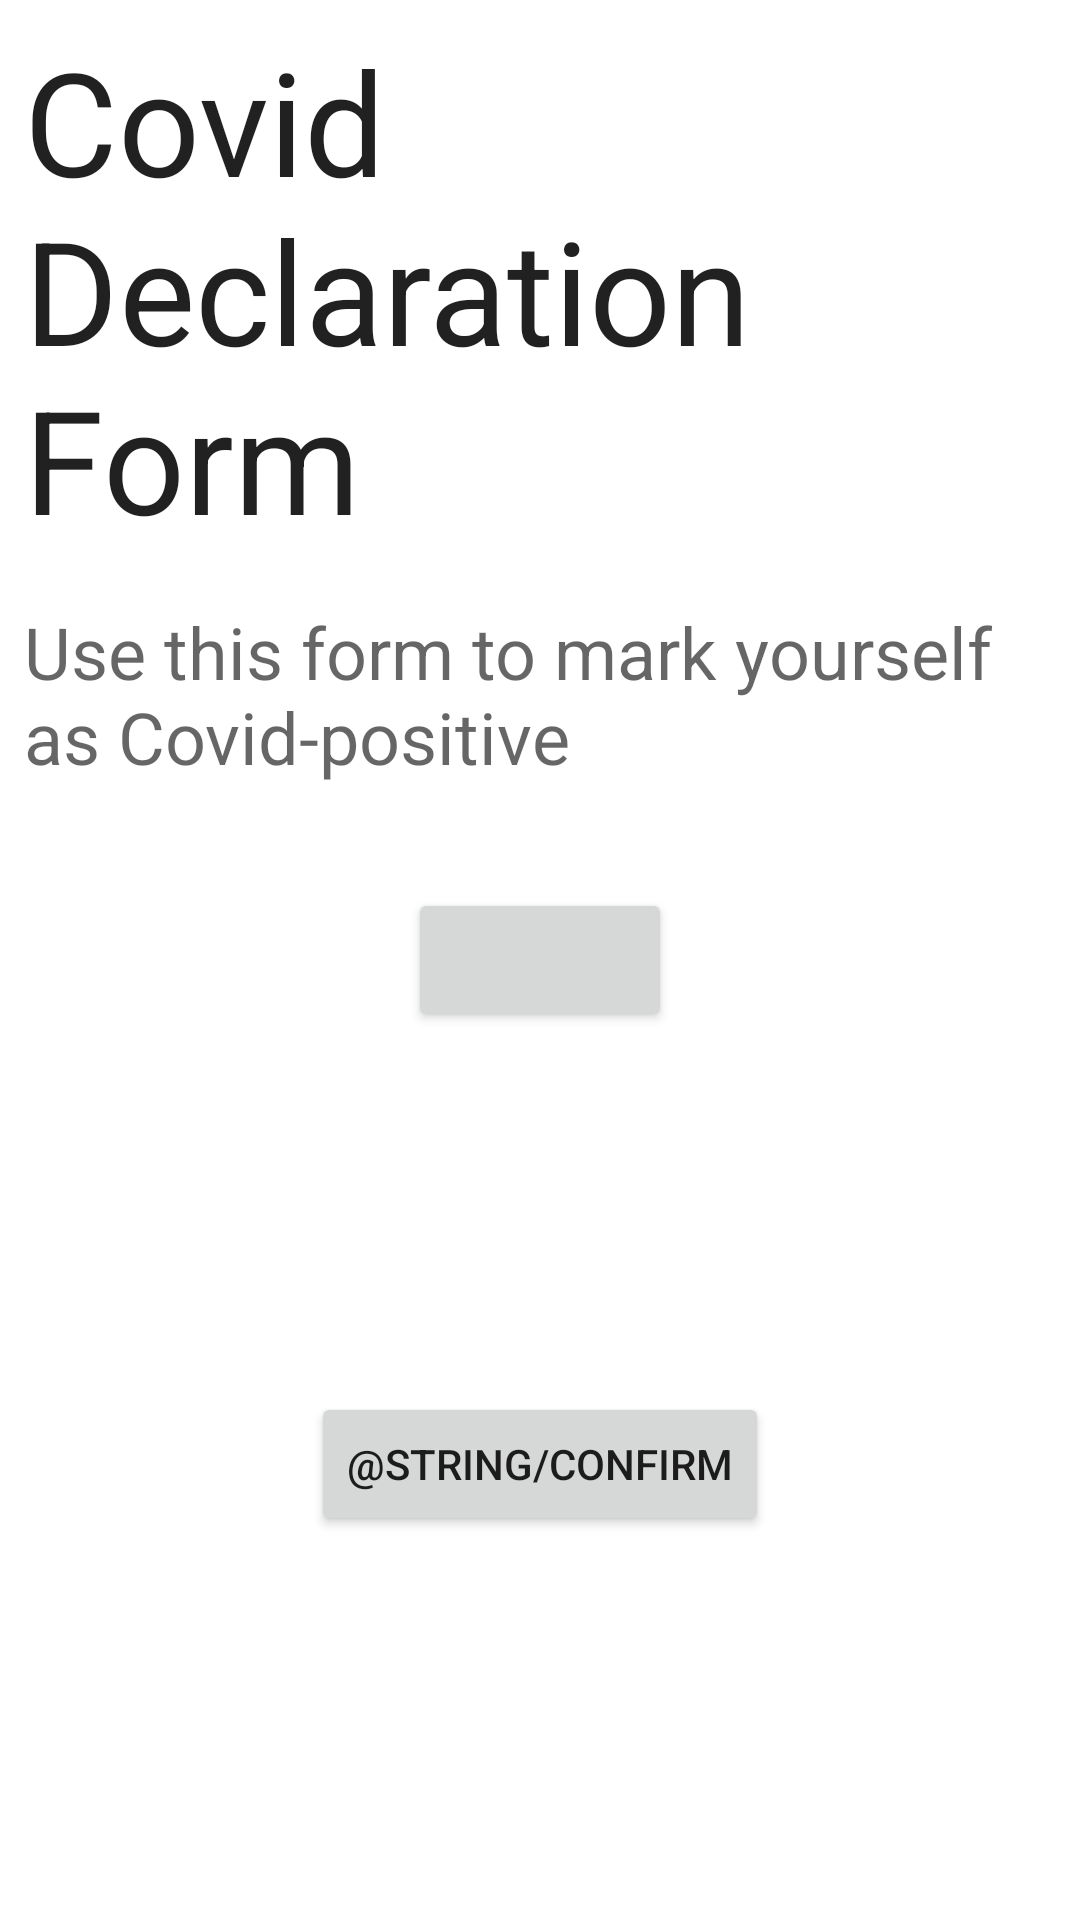

Layout XML and referenced resources for this Android screen:
<!-- AndroidManifest.xml: application theme Theme.Walker -->
<!-- res/layout/fragment_form.xml -->
<?xml version="1.0" encoding="utf-8"?>
<layout>
    <data>
        <variable
            name="viewModel"
            type="com.android.arijit.firebase.walker.viewmodel.FormViewModel" />
    </data>

    <RelativeLayout xmlns:android="http://schemas.android.com/apk/res/android"
        xmlns:tools="http://schemas.android.com/tools"
        android:layout_width="match_parent"
        android:layout_height="match_parent"
        tools:context=".views.FormFragment">

        <TextView
            android:id="@+id/heading"
            android:layout_width="match_parent"
            android:layout_height="wrap_content"
            android:layout_margin="8dp"
            android:text="Covid Declaration Form"
            android:textSize="48sp"
            android:textAppearance="@style/TextAppearance.AppCompat.Large"
            tools:ignore="HardcodedText" />

        <TextView
            android:layout_width="match_parent"
            android:layout_height="wrap_content"
            android:layout_below="@id/heading"
            android:layout_margin="8dp"
            android:textSize="24sp"
            android:text="Use this form to mark yourself as Covid-positive"
            android:textAppearance="@style/TextAppearance.AppCompat.Display1"
            tools:ignore="HardcodedText" />


        <Button
            android:id="@+id/date_picker"
            android:layout_width="wrap_content"
            android:layout_height="wrap_content"
            android:layout_centerInParent="true"
            android:text="@{viewModel.buttonValue}"
            tools:text="Choose Date"
            />

        <Button
            android:id="@+id/btn_confirm"
            android:layout_width="wrap_content"
            android:layout_height="wrap_content"
            android:layout_below="@id/date_picker"
            android:layout_centerHorizontal="true"
            android:layout_marginTop="120dp"
            android:text="@string/confirm"
            />


    </RelativeLayout>
</layout>
<!-- resources referenced by this layout -->
<resources>
  <style name="Theme.Walker" parent="Theme.MaterialComponents.DayNight.NoActionBar">
          
          <item name="colorPrimary">@color/green_500</item>
          <item name="colorPrimaryVariant">@color/green_600</item>
          <item name="colorOnPrimary">@color/white</item>
          
          <item name="colorSecondary">@color/green_300</item>
          <item name="colorSecondaryVariant">@color/teal_700</item>
          <item name="colorOnSecondary">@color/black</item>
          
          <item name="android:statusBarColor" tools:targetApi="l">?attr/colorPrimaryVariant</item>
          
      </style>
  <!-- not gathered from this repository: default colours our renderer supplied (Android Studio template values) -->
  <color name="teal_700">#FF018786</color>
  <color name="black">#FF000000</color>
  <color name="white">#FFFFFFFF</color>
</resources>
